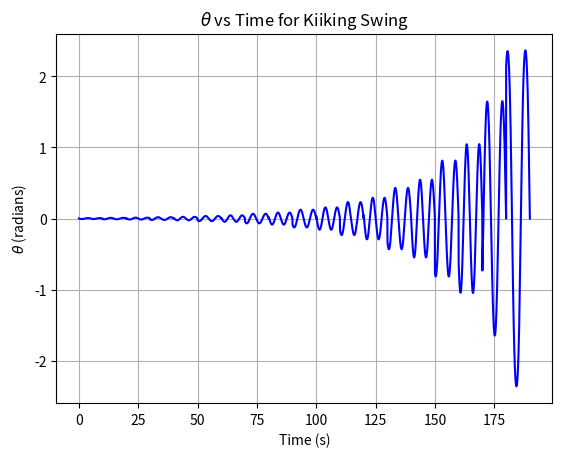

Reproduce this figure in Python. (Note: this script raises an exception after producing the figure.)
import numpy as np
import matplotlib.pyplot as plt
from scipy.integrate import solve_ivp

# Constants
g = 9.81  
r_max = 7  # Squatting
r_min = 6  # Standing
cycles = 20  

# Equations of motion
def pendulum_stand(t, state):
    theta, theta_dot = state
    theta_ddot = - (g / r_min) * np.sin(theta)
    return [theta_dot, theta_ddot]

def pendulum_sit(t, state):
    theta, theta_dot = state
    theta_ddot = - (g / r_max) * np.sin(theta)
    return [theta_dot, theta_ddot]

def theta_dot_plus(theta_minus):
    return ((r_min/r_max) ** 2) * theta_minus

# Initial angular velocity sequence
theta_dot_max = (2 * np.sqrt(g * r_max) / r_max) * ((r_max/r_min) ** 2)
theta_dots = [theta_dot_max]

for _ in range(cycles - 1):
    theta_dots.append(theta_dot_plus(theta_dots[-1]))

# Lists to store time and theta values
total_time = []
total_theta = []

current_time = 0  # Keeps track of accumulated time

# Iterate over cycles
for i in range(cycles - 1):
    y_0 = [0, theta_dots[i + 1]]
    
    if i % 2 == 1:
        sol = solve_ivp(pendulum_sit, t_span=[0, 100], y0=y_0, method='RK45', t_eval=np.linspace(0, 10, 10000))
        
    else:
        sol = solve_ivp(pendulum_stand, t_span=[0, 100], y0=y_0, method='RK45', t_eval=np.linspace(0, 10, 10000))

    # Adjust time so it continues from the last phase
    adjusted_time = sol.t + current_time
    current_time = adjusted_time[-1]  # Update the current time for the next phase

    # Store values
    total_time.extend(adjusted_time)
    total_theta.extend(sol.y[0])

# Plot theta vs. time
total_time = np.flip(total_time)
plt.plot(total_time, total_theta, color='blue')
plt.xlabel('Time (s)')
plt.ylabel(r'$\theta$ (radians)')
plt.title(r'$\theta$ vs Time for Kiiking Swing')
plt.grid()
plt.savefig('Figures/thetatimeplot.pdf')
plt.show()